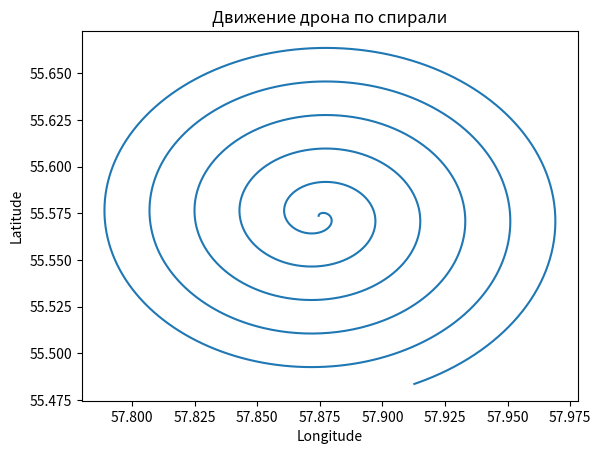

Here is the Python script that generated this plot:
import time
import math
import matplotlib.pyplot as plt

# паттерн Flyweight
class CoordinateFlyweight:
    _coordinates = {}

    @staticmethod
    def get_coordinate(lat, lon):
        key = (lat, lon)
        if key not in CoordinateFlyweight._coordinates:
            CoordinateFlyweight._coordinates[key] = key
        return CoordinateFlyweight._coordinates[key]


# паттерн Proxy
class DJIDroneProxy:
    def __init__(self, real_drone):
        self._real_drone = real_drone

    def global_position_control(self, lat=None, lon=None, alt=None):
        # Логирование
        print(f"Запрос на перемещение к широте: {lat}, долготе: {lon}, высоте: {alt}")
        # обращаемся к SDK дрона
        self._real_drone.global_position_control(lat, lon, alt)
        # задержка на выполнение операции дроном
        # time.sleep(1)

    def connect(self):
        print("Запрос на подключение к дрону через SDK")
        self._real_drone.request_sdk_permission_control()

    def takeoff(self):
        print("Взлет инициирован")
        self._real_drone.takeoff()

    def land(self):
        print("Посадка инициирована")
        self._real_drone.land()

    def arm(self):
        print("Армирование дрона инициировано")
        self._real_drone.arm()



class DJIDrone:
    def global_position_control(self, lat=None, lon=None, alt=None):
        print(f"Перемещение к широте: {lat}, долготе: {lon}, высоте: {alt}")

    def request_sdk_permission_control(self):
        print("Запрос на управление через SDK")

    def takeoff(self):
        print("Выполняем взлет")

    def land(self):
        print("Выполняем приземление")

    def arm(self):
        print("Армирование дрона")


min_lat = 57.826873
min_lon = 55.475823

max_lat = 57.922174
max_lon = 55.671439

begin_lat = min_lat + (max_lat - min_lat) / 2
begin_lon = min_lon + (max_lon - min_lon) / 2

step = 0.00005
altitude = 50

real_drone = DJIDrone()
drone = DJIDroneProxy(real_drone)

coordinates = []

def spiral(drone):
    radius = 0
    angle = 0
    while radius <= (max_lon - min_lon)/2:
        radius += step
        angle += math.pi / 180
        x = math.sin(angle) * radius
        y = math.cos(angle) * radius
        lat_current = begin_lat + x
        lon_current = begin_lon + y
        # Используем паттерн Flyweight
        coordinate = CoordinateFlyweight.get_coordinate(lat_current, lon_current)
        coordinates.append(coordinate)
        drone.global_position_control(lat=lat_current, lon=lon_current, alt=altitude)
        # time.sleep(1)


drone.connect()
time.sleep(2)
drone.arm()
time.sleep(2)
drone.takeoff()
time.sleep(4)
# Отправляем дрон на выполенние миссии
spiral(drone)
# Возврат на базу
drone.global_position_control(begin_lat, begin_lon, alt=altitude)
time.sleep(2)
drone.land()

latitudes, longitudes = zip(*coordinates)
plt.plot(latitudes, longitudes)
plt.xlabel("Longitude")
plt.ylabel("Latitude")
plt.title("Движение дрона по спирали")
plt.show()

